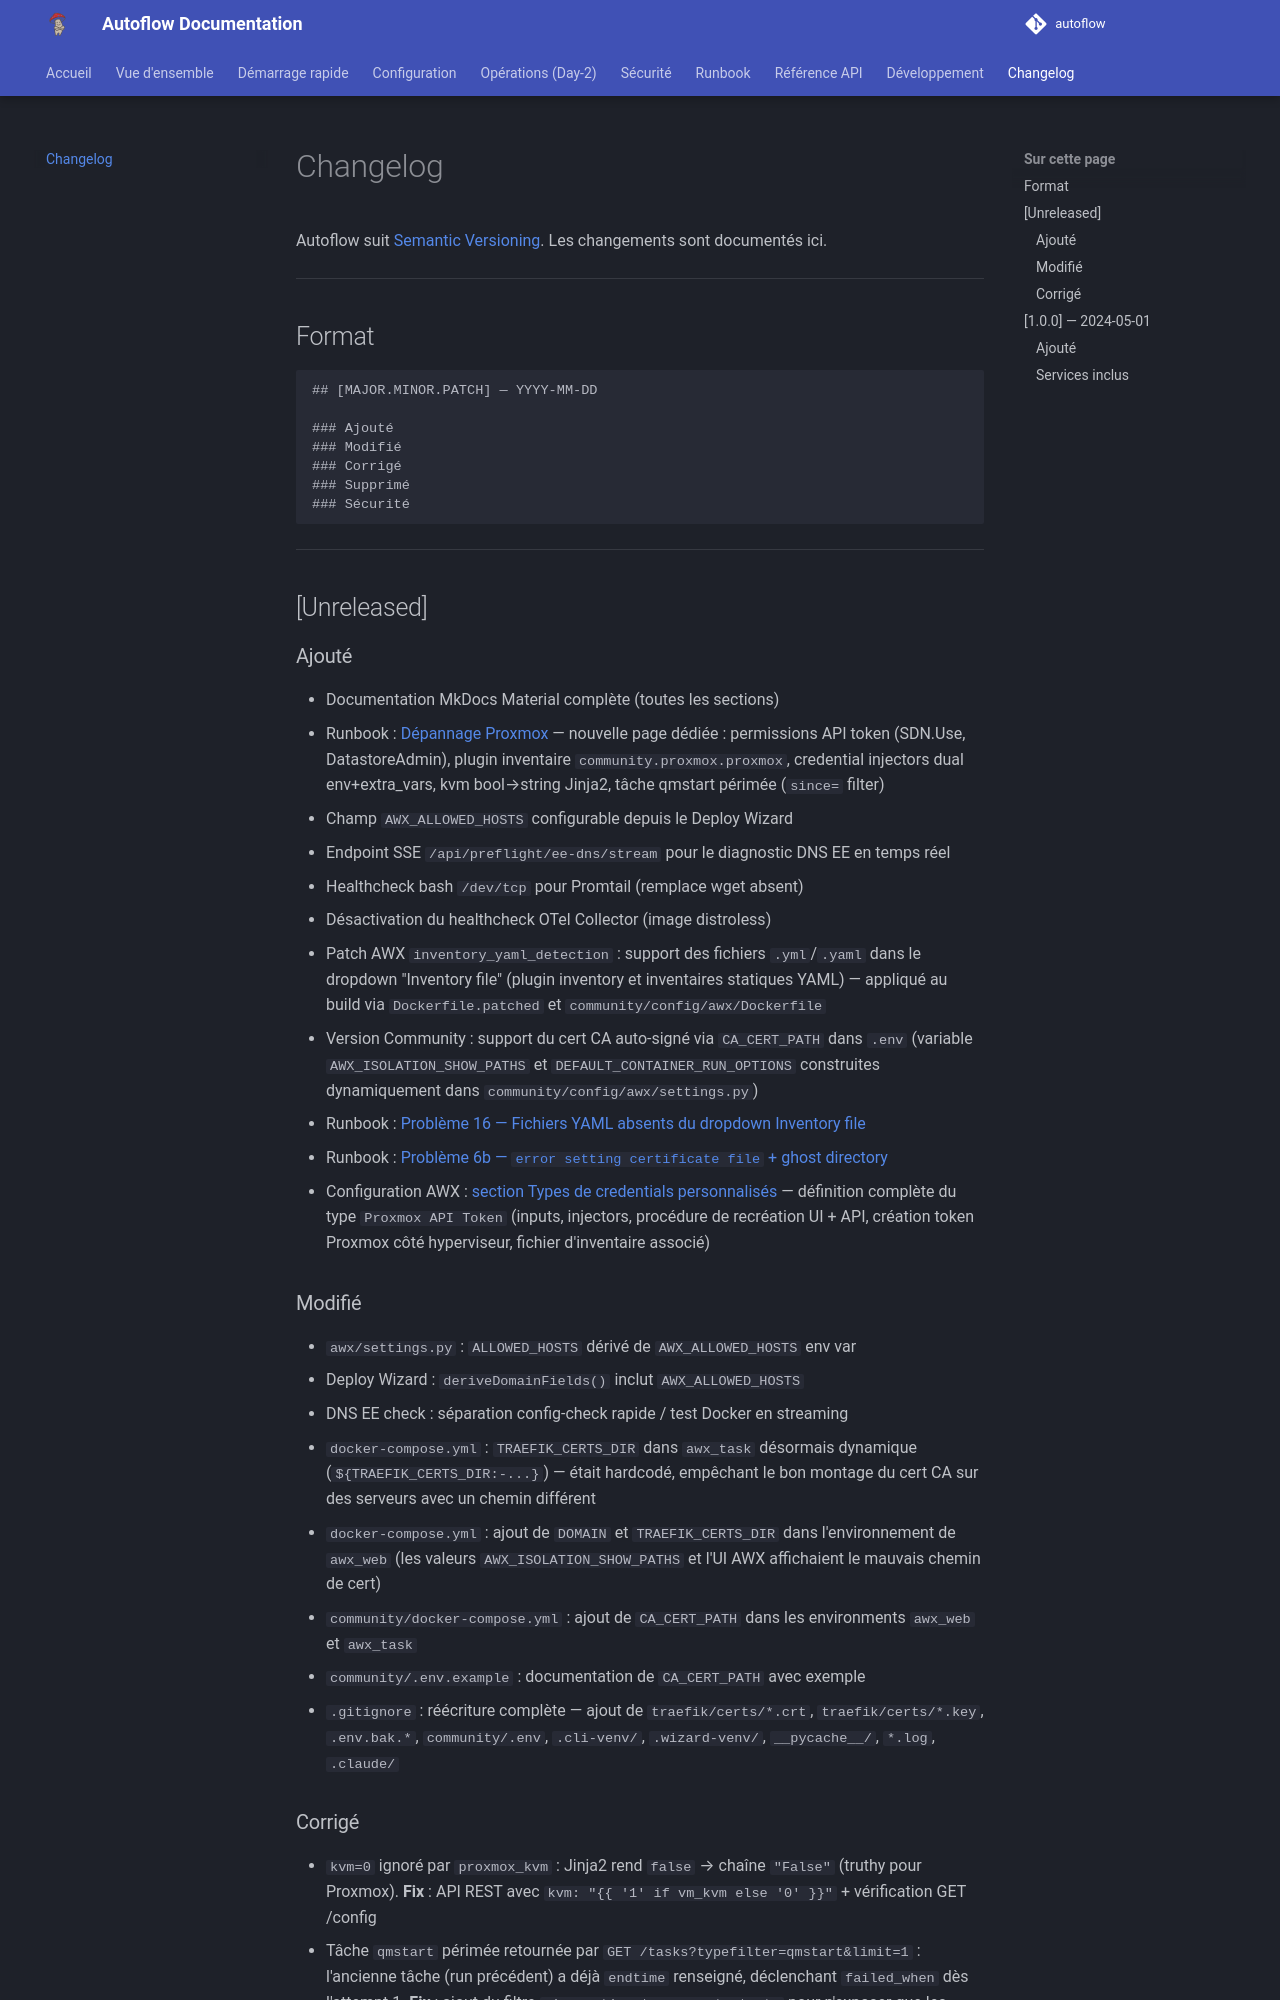

repository: Teachmemore-Ressources/autoflow · page: changelog/index.html · generator: mkdocs

---
title: Changelog
---

# Changelog

Autoflow suit [Semantic Versioning](https://semver.org/). Les changements sont documentés ici.

---

## Format

```
## [MAJOR.MINOR.PATCH] — YYYY-MM-DD

### Ajouté
### Modifié
### Corrigé
### Supprimé
### Sécurité
```

---

## [Unreleased]

### Ajouté
- Documentation MkDocs Material complète (toutes les sections)
- Runbook : [Dépannage Proxmox](runbook/troubleshooting/proxmox.md) — nouvelle page dédiée : permissions API token (SDN.Use, DatastoreAdmin), plugin inventaire `community.proxmox.proxmox`, credential injectors dual env+extra_vars, kvm bool→string Jinja2, tâche qmstart périmée (`since=` filter)
- Champ `AWX_ALLOWED_HOSTS` configurable depuis le Deploy Wizard
- Endpoint SSE `/api/preflight/ee-dns/stream` pour le diagnostic DNS EE en temps réel
- Healthcheck bash `/dev/tcp` pour Promtail (remplace wget absent)
- Désactivation du healthcheck OTel Collector (image distroless)
- Patch AWX `inventory_yaml_detection` : support des fichiers `.yml`/`.yaml` dans le dropdown "Inventory file" (plugin inventory et inventaires statiques YAML) — appliqué au build via `Dockerfile.patched` et `community/config/awx/Dockerfile`
- Version Community : support du cert CA auto-signé via `CA_CERT_PATH` dans `.env` (variable `AWX_ISOLATION_SHOW_PATHS` et `DEFAULT_CONTAINER_RUN_OPTIONS` construites dynamiquement dans `community/config/awx/settings.py`)
- Runbook : [Problème 16 — Fichiers YAML absents du dropdown Inventory file](runbook/troubleshooting/awx.md)
- Runbook : [Problème 6b — `error setting certificate file` + ghost directory](runbook/troubleshooting/certificates.md)
- Configuration AWX : [section Types de credentials personnalisés](configuration/awx.md#types-de-credentials-personnalises) — définition complète du type `Proxmox API Token` (inputs, injectors, procédure de recréation UI + API, création token Proxmox côté hyperviseur, fichier d'inventaire associé)

### Modifié
- `awx/settings.py` : `ALLOWED_HOSTS` dérivé de `AWX_ALLOWED_HOSTS` env var
- Deploy Wizard : `deriveDomainFields()` inclut `AWX_ALLOWED_HOSTS`
- DNS EE check : séparation config-check rapide / test Docker en streaming
- `docker-compose.yml` : `TRAEFIK_CERTS_DIR` dans `awx_task` désormais dynamique (`${TRAEFIK_CERTS_DIR:-...}`) — était hardcodé, empêchant le bon montage du cert CA sur des serveurs avec un chemin différent
- `docker-compose.yml` : ajout de `DOMAIN` et `TRAEFIK_CERTS_DIR` dans l'environnement de `awx_web` (les valeurs `AWX_ISOLATION_SHOW_PATHS` et l'UI AWX affichaient le mauvais chemin de cert)
- `community/docker-compose.yml` : ajout de `CA_CERT_PATH` dans les environments `awx_web` et `awx_task`
- `community/.env.example` : documentation de `CA_CERT_PATH` avec exemple
- `.gitignore` : réécriture complète — ajout de `traefik/certs/*.crt`, `traefik/certs/*.key`, `.env.bak.*`, `community/.env`, `.cli-venv/`, `.wizard-venv/`, `__pycache__/`, `*.log`, `.claude/`
